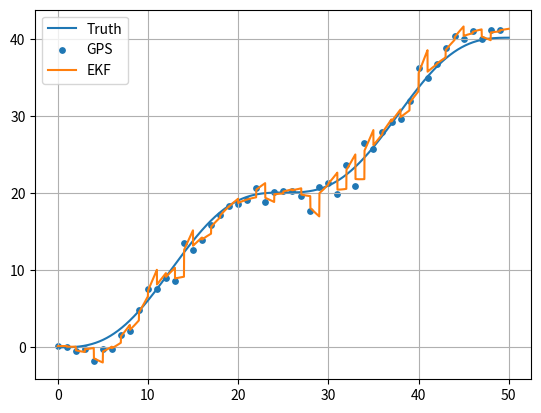

The script that saved this image:
import numpy as np
import matplotlib.pyplot as plt
rng=np.random.default_rng(9); dt=.01; t=np.arange(0,50,dt); a=.2*np.sin(.25*t); v=np.cumsum(a)*dt; truth=np.cumsum(v)*dt; imu=a+.015+rng.normal(0,.04,len(t)); gps=np.full(len(t),np.nan); gps[::100]=truth[::100]+rng.normal(0,1.2,len(gps[::100])); x=np.zeros((2,1)); P=np.diag([20.,8.]); H=np.array([[1.,0.]]); I=np.eye(2); est=[]
for k in range(len(t)):
 F=np.array([[1,dt],[0,1.]]); B=np.array([[.5*dt**2],[dt]]); Q=np.diag([.0005,.02]); x=F@x+B*imu[k]; P=F@P@F.T+Q
 if not np.isnan(gps[k]):
  R=np.array([[1.44]]); y=np.array([[gps[k]]])-H@x; S=H@P@H.T+R; K=P@H.T@np.linalg.inv(S); x=x+K@y; P=(I-K@H)@P
 est.append(x[0,0])
plt.plot(t,truth,label='Truth'); plt.scatter(t[::100],gps[::100],s=15,label='GPS'); plt.plot(t,est,label='EKF'); plt.grid(); plt.legend(); plt.show()
